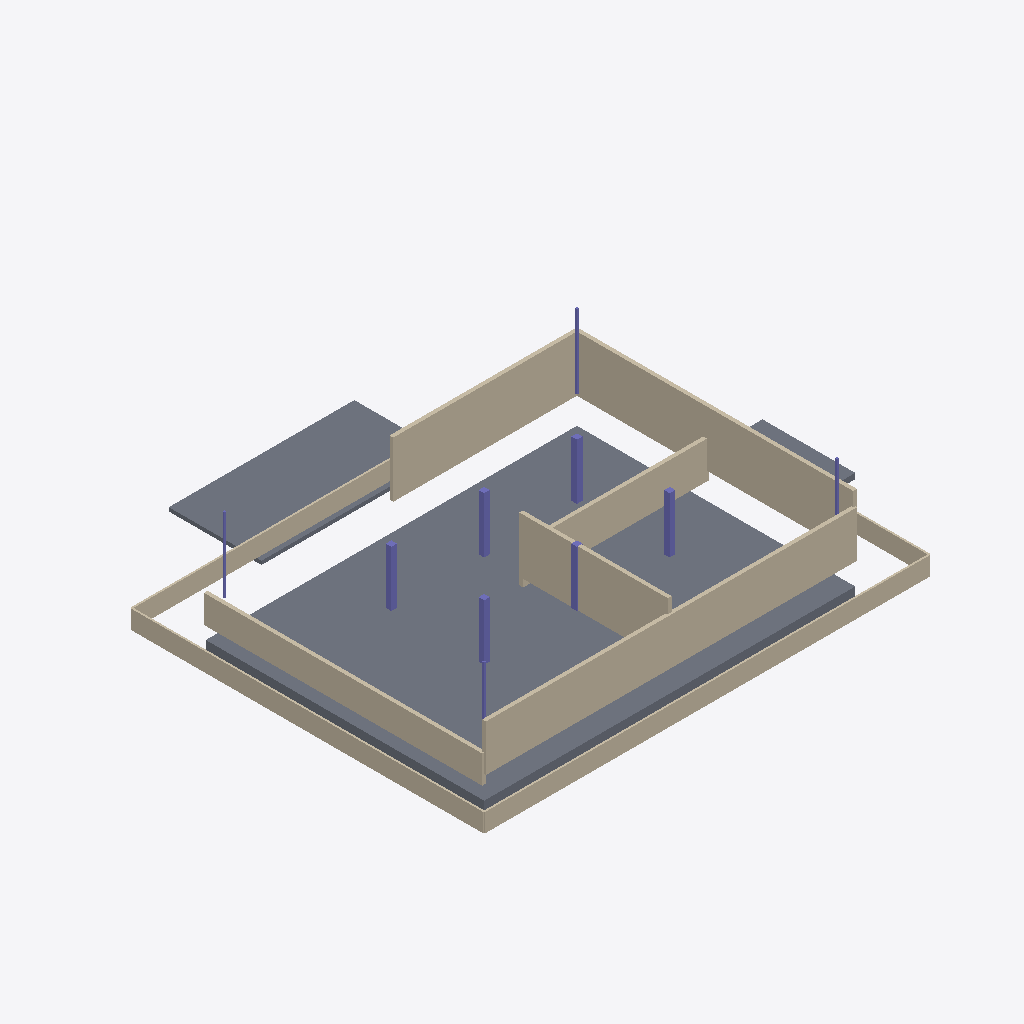
Isometric view of an IFC building model (IFC-SPF (STEP), schema IFC4, length unit metre), seen from the south-west, elements coloured by IFC class: 10 walls (beige), 10 columns (violet), 3 slabs (grey).
Extent 27.1 m × 24.1 m × 6.5 m (x, y, z). Elements (23): 10 IfcColumn, 10 IfcWall, 3 IfcSlab.

HEADER;
FILE_DESCRIPTION(('ViewDefinition[DesignTransferView]'),'2;1');
FILE_NAME('null','2025-05-22T21:35:09-04:00',(''),(''),'IfcOpenShell 0.8.2','IfcOpenShell 0.8.2','');
FILE_SCHEMA(('IFC4'));
ENDSEC;
DATA;
#1=IFCPROJECT('1ZCuBUc3LCyQqCKygS_ujy',$,'Construction Site',$,$,$,$,(#16),#5);
#6=IFCSITE('2EhROFIWnCVOhRCoU3M9x5',$,'Construction Site Area',$,$,$,$,$,$,$,$,$,$,$);
#8=IFCBUILDING('323gPc_mH15u06uxFh6$KR',$,'Building Under Construction',$,$,$,$,$,$,$,$,$);
#10=IFCBUILDINGSTOREY('0BTPyBhLPDUf7NF264oJ1H',$,'Ground Floor',$,$,$,$,$,$,$);
#18=IFCSLAB('1baff3WH10PPXbj41Yco41',$,'Foundation',$,$,#39,#28,$,$);
#40=IFCWALL('2xH8dJaULBywbPM0TQWLUi',$,'South Wall',$,$,#55,#45,$,$);
#56=IFCWALL('2YLORQl1f0deDq6VB5rcCx',$,'East Wall',$,$,#71,#61,$,$);
#317=IFCSLAB('0kaIOpsZr3T8VDuYDaJQyA',$,'Material Storage Area',$,$,#337,#327,$,$);
#72=IFCWALL('3JUP2uWLL2b8FRj$e_vEMR',$,'North Wall - Section 1',$,$,#87,#77,$,$);
#338=IFCWALL('0h_skgMCPAhxecBVoKNn5h',$,'Barrier 1',$,$,#353,#343,$,$);
#88=IFCWALL('3jv1gqM958SuOuvoOHXV8g',$,'West Wall',$,$,#103,#93,$,$);
#104=IFCWALL('1L7q3p27PEVe4DBk9_oy1L',$,'Interior Wall 1',$,$,#119,#109,$,$);
#386=IFCWALL('3uUNMFODP9jAjcv6ddhRIp',$,'Barrier 4',$,$,#401,#391,$,$);
#120=IFCWALL('1Pg5ApaMj7YBn55$X6ogDd',$,'Interior Wall 2',$,$,#135,#125,$,$);
#370=IFCWALL('1XCYNIaWP7avUKGNLEm6Sy',$,'Barrier 3',$,$,#385,#375,$,$);
#354=IFCWALL('3SieovQXr99Pal8ZTEe5l6',$,'Barrier 2',$,$,#369,#359,$,$);
#296=IFCSLAB('2XCGIJt4119h5hXq7mWBe4',$,'Access Ramp',$,$,#316,#306,$,$);
#216=IFCCOLUMN('2yW4C4XBr28BxVaMbv1Tu5',$,'Column 6',$,$,#231,#221,$,$);
#184=IFCCOLUMN('3sZDHMbdT6tQQdyQ5tgagj',$,'Column 4',$,$,#199,#189,$,$);
#168=IFCCOLUMN('08s$aIZfT9KOuECPhw7rAS',$,'Column 3',$,$,#183,#173,$,$);
#200=IFCCOLUMN('1KSDgSPo5DsQ6T1ogO9Fps',$,'Column 5',$,$,#215,#205,$,$);
#136=IFCCOLUMN('0haXx9gnT31gZJCCw9XATw',$,'Column 1',$,$,#151,#141,$,$);
#152=IFCCOLUMN('38aTl$fJ5ATexuyub0iWSK',$,'Column 2',$,$,#167,#157,$,$);
#280=IFCCOLUMN('13hTnwnXr8XRZnp0DQN32A',$,'Scaffolding 4',$,$,#295,#285,$,$);
#248=IFCCOLUMN('1OcR0Qtiv2qvu6MAlu35FD',$,'Scaffolding 2',$,$,#263,#253,$,$);
#232=IFCCOLUMN('29fYZg_$bDsgvxFCUsYU95',$,'Scaffolding 1',$,$,#247,#237,$,$);
#264=IFCCOLUMN('2ZiRPHJYv3EwSV$E3ydNVE',$,'Scaffolding 3',$,$,#279,#269,$,$);
ENDSEC;